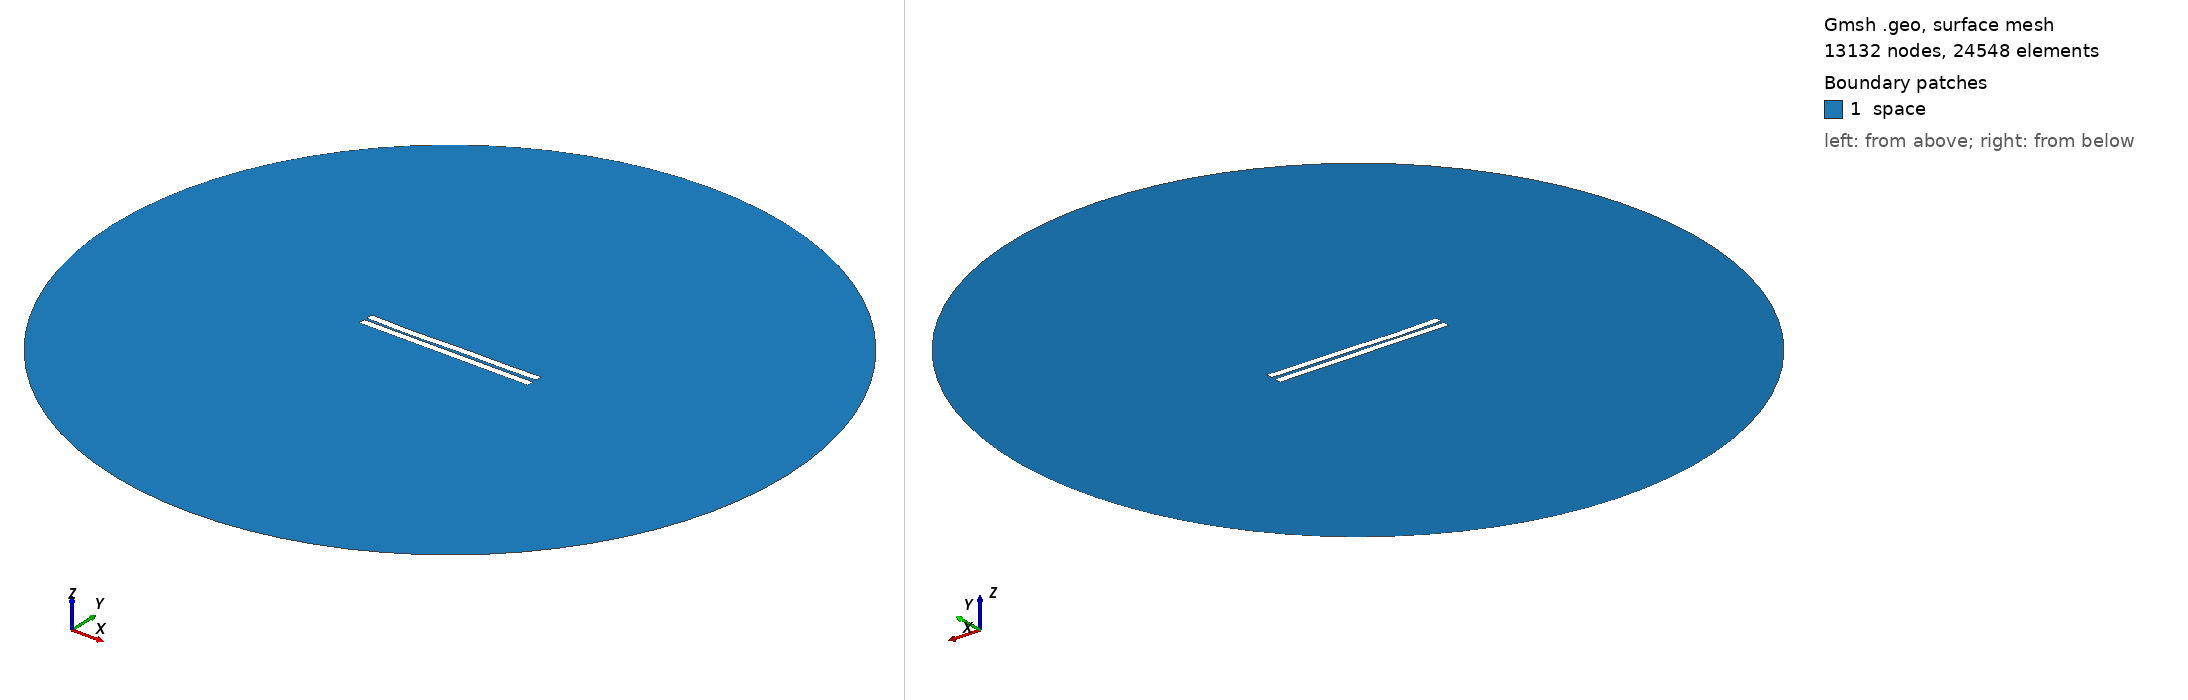

Gmsh geometry script, surface-meshed: 13132 nodes, 24548 surface elements. Boundary patches (legend numbers): 1 space. Left view from above one corner, right view from below the opposite corner. Legend entries are the model's physical surfaces. The drawing asked Gmsh for element sizes between 1% and 20% of the model's largest extent; the script's own settings can give other sizes.

=== 501.geo (drawn) ===
//---------------------------------------
// Geometry kernel
//---------------------------------------

SetFactory("OpenCASCADE");



//---------------------------------------
// Parameters of the geometry
//---------------------------------------

// Overetch of the upper plate
overetch = 0.0;

// Distance between the plates
distance = 1.5;

// Discretization over the x axis (for the deformation)
nx = 50; 

// Length of the plate
L = 100 - overetch; 

// Number of modes
n = 4; 

// 1st mode coefficient
coeff(1) = 0.15;
beta(1) = 0.596864 * 3.1415926535 / L;

// 2nd mode coefficient
coeff(2) = -0.15;
beta(2) = 1.49418 * 3.1415926535 / L;

// 3rd mode coefficient
coeff(3) = -0.15;
beta(3) = 2.50025 * 3.1415926535 / L;

// 4th mode coefficient
coeff(4) = -0.15;
beta(4) = 3.49999 * 3.1415926535 / L;



//---------------------------------------
// Upper plate (deformed rectangle)
//---------------------------------------

// Coordiantes of the upper plate
xmin = -50;
xmax = 50 - overetch;

// Height of the upper plate
yheight = 4 - 2 * overetch;

// Indexes of the points
UpperID[] = {};
LowerID[] = {};
LeftID[] = {};
RightID[] = {};

// Point index
p = 1;

// Horizontal edges
For i In {1:nx}
    x = xmin + (i-1)*(xmax - xmin)/(nx-1);

    y_bottom = distance / 2 + overetch;
    For j In {1:n}
        C = (Cosh(beta(j)*L) + Cos(beta(j)*L)) / (Sinh(beta(j)*L) + Sin(beta(j)*L));
        y_bottom  = y_bottom + coeff(j) * (Cosh(beta(j)*(x+50)) - Cos(beta(j)*(x+50)) - C * (Sinh(beta(j)*(x+50)) - Sin(beta(j)*(x+50))));
    EndFor

    y_top = y_bottom + yheight;

    Point(p) = {x, y_top, 0, 1.0};
    UpperID[i] = p;
    p = p + 1;

    Point(p) = {x, y_bottom, 0, 1.0};
    LowerID[i] = p;
    p = p + 1;
EndFor

// Create point lists
UpperPts[] = {}; LowerPts[] = {};
For i In {1:nx}
  UpperPts[] += {UpperID[i]};
  LowerPts[] += {LowerID[i]};
EndFor

// Build splines
Spline(1) = {UpperPts[]};
Spline(2) = {LowerPts[]};
Line(3) = {LowerPts[nx-1], UpperPts[nx-1]};
Line(4) = {LowerPts[0], UpperPts[0]};

// Build the plane surface
Curve Loop(1) = {2, 3, -1, -4};
Plane Surface(1) = {1};



//---------------------------------------
// Lower plate (rectangle)
//---------------------------------------

// Vertices
Point(1001) = {-50, -1, 0, 1.0};
Point(1002) = { 50, -1, 0, 1.0};
Point(1003) = { 50,  -5, 0, 1.0};
Point(1004) = {-50,  -5, 0, 1.0};

// Edges
Line(5) = {1001, 1002};
Line(6) = {1002, 1003};
Line(7) = {1003, 1004};
Line(8) = {1004, 1001};

// Plane surface
Line Loop(2) = {5, 6, 7, 8};
Plane Surface(2) = {2}; 



//---------------------------------------
// Outer (fictious) boundary
//---------------------------------------

// Points
Point(1005) = {0, 0, 0};       // Center
Point(1006) = {200, 0, 0};     // Start point
Point(1007) = {0, 200, 0};     // 90 degrees
Point(1008) = {-200, 0, 0};    // 180 degrees
Point(1009) = {0, -200, 0};    // 270 degrees

// Circle arcs (each needs start, center, end)
Circle(9) = {1006, 1005, 1007};
Circle(10) = {1007, 1005, 1008};
Circle(11) = {1008, 1005, 1009};
Circle(12) = {1009, 1005, 1006};

// Plane surface for the entire domain
Curve Loop(3) = {9, 10, 11, 12};
Surface(3) = {3};

// Subtract the plates from the whole domain to obtain the actual domain where we want to solve the equations
BooleanDifference{ Surface{3}; Delete; }{ Surface{1}; Surface{2}; Delete; }




//---------------------------------------
// Transfinite Lines/Curves
//---------------------------------------

// Set the number of points on the boundaries
r = 7;

// Plates
Transfinite Curve {1, 2} = 50*r Using Progression 1;
Transfinite Curve {3, 4} = 2*r Using Progression 1;
Transfinite Line {5, 7} = 50*r Using Progression 1;
Transfinite Line {6, 8} = 2*r Using Progression 1;

// Outer boundary
Transfinite Line {9, 10, 11, 12} = 20 Using Progression 1;



//---------------------------------------
// Physical groups
//---------------------------------------                

// Physical curves (boundaries)
Physical Line("force_segment", 10) = {2};
Physical Line("upper_plate", 11) = {1, 3, 4};
Physical Line("lower_plate", 12) = {5, 6, 7, 8};
Physical Line("boundary", 20) = {9, 10, 11, 12};

// Physical Surfaces
Physical Surface("space", 30) = {3};



//---------------------------------------
// 6. Generate the Mesh
//---------------------------------------

// 2D mesh generation
Mesh 2;
